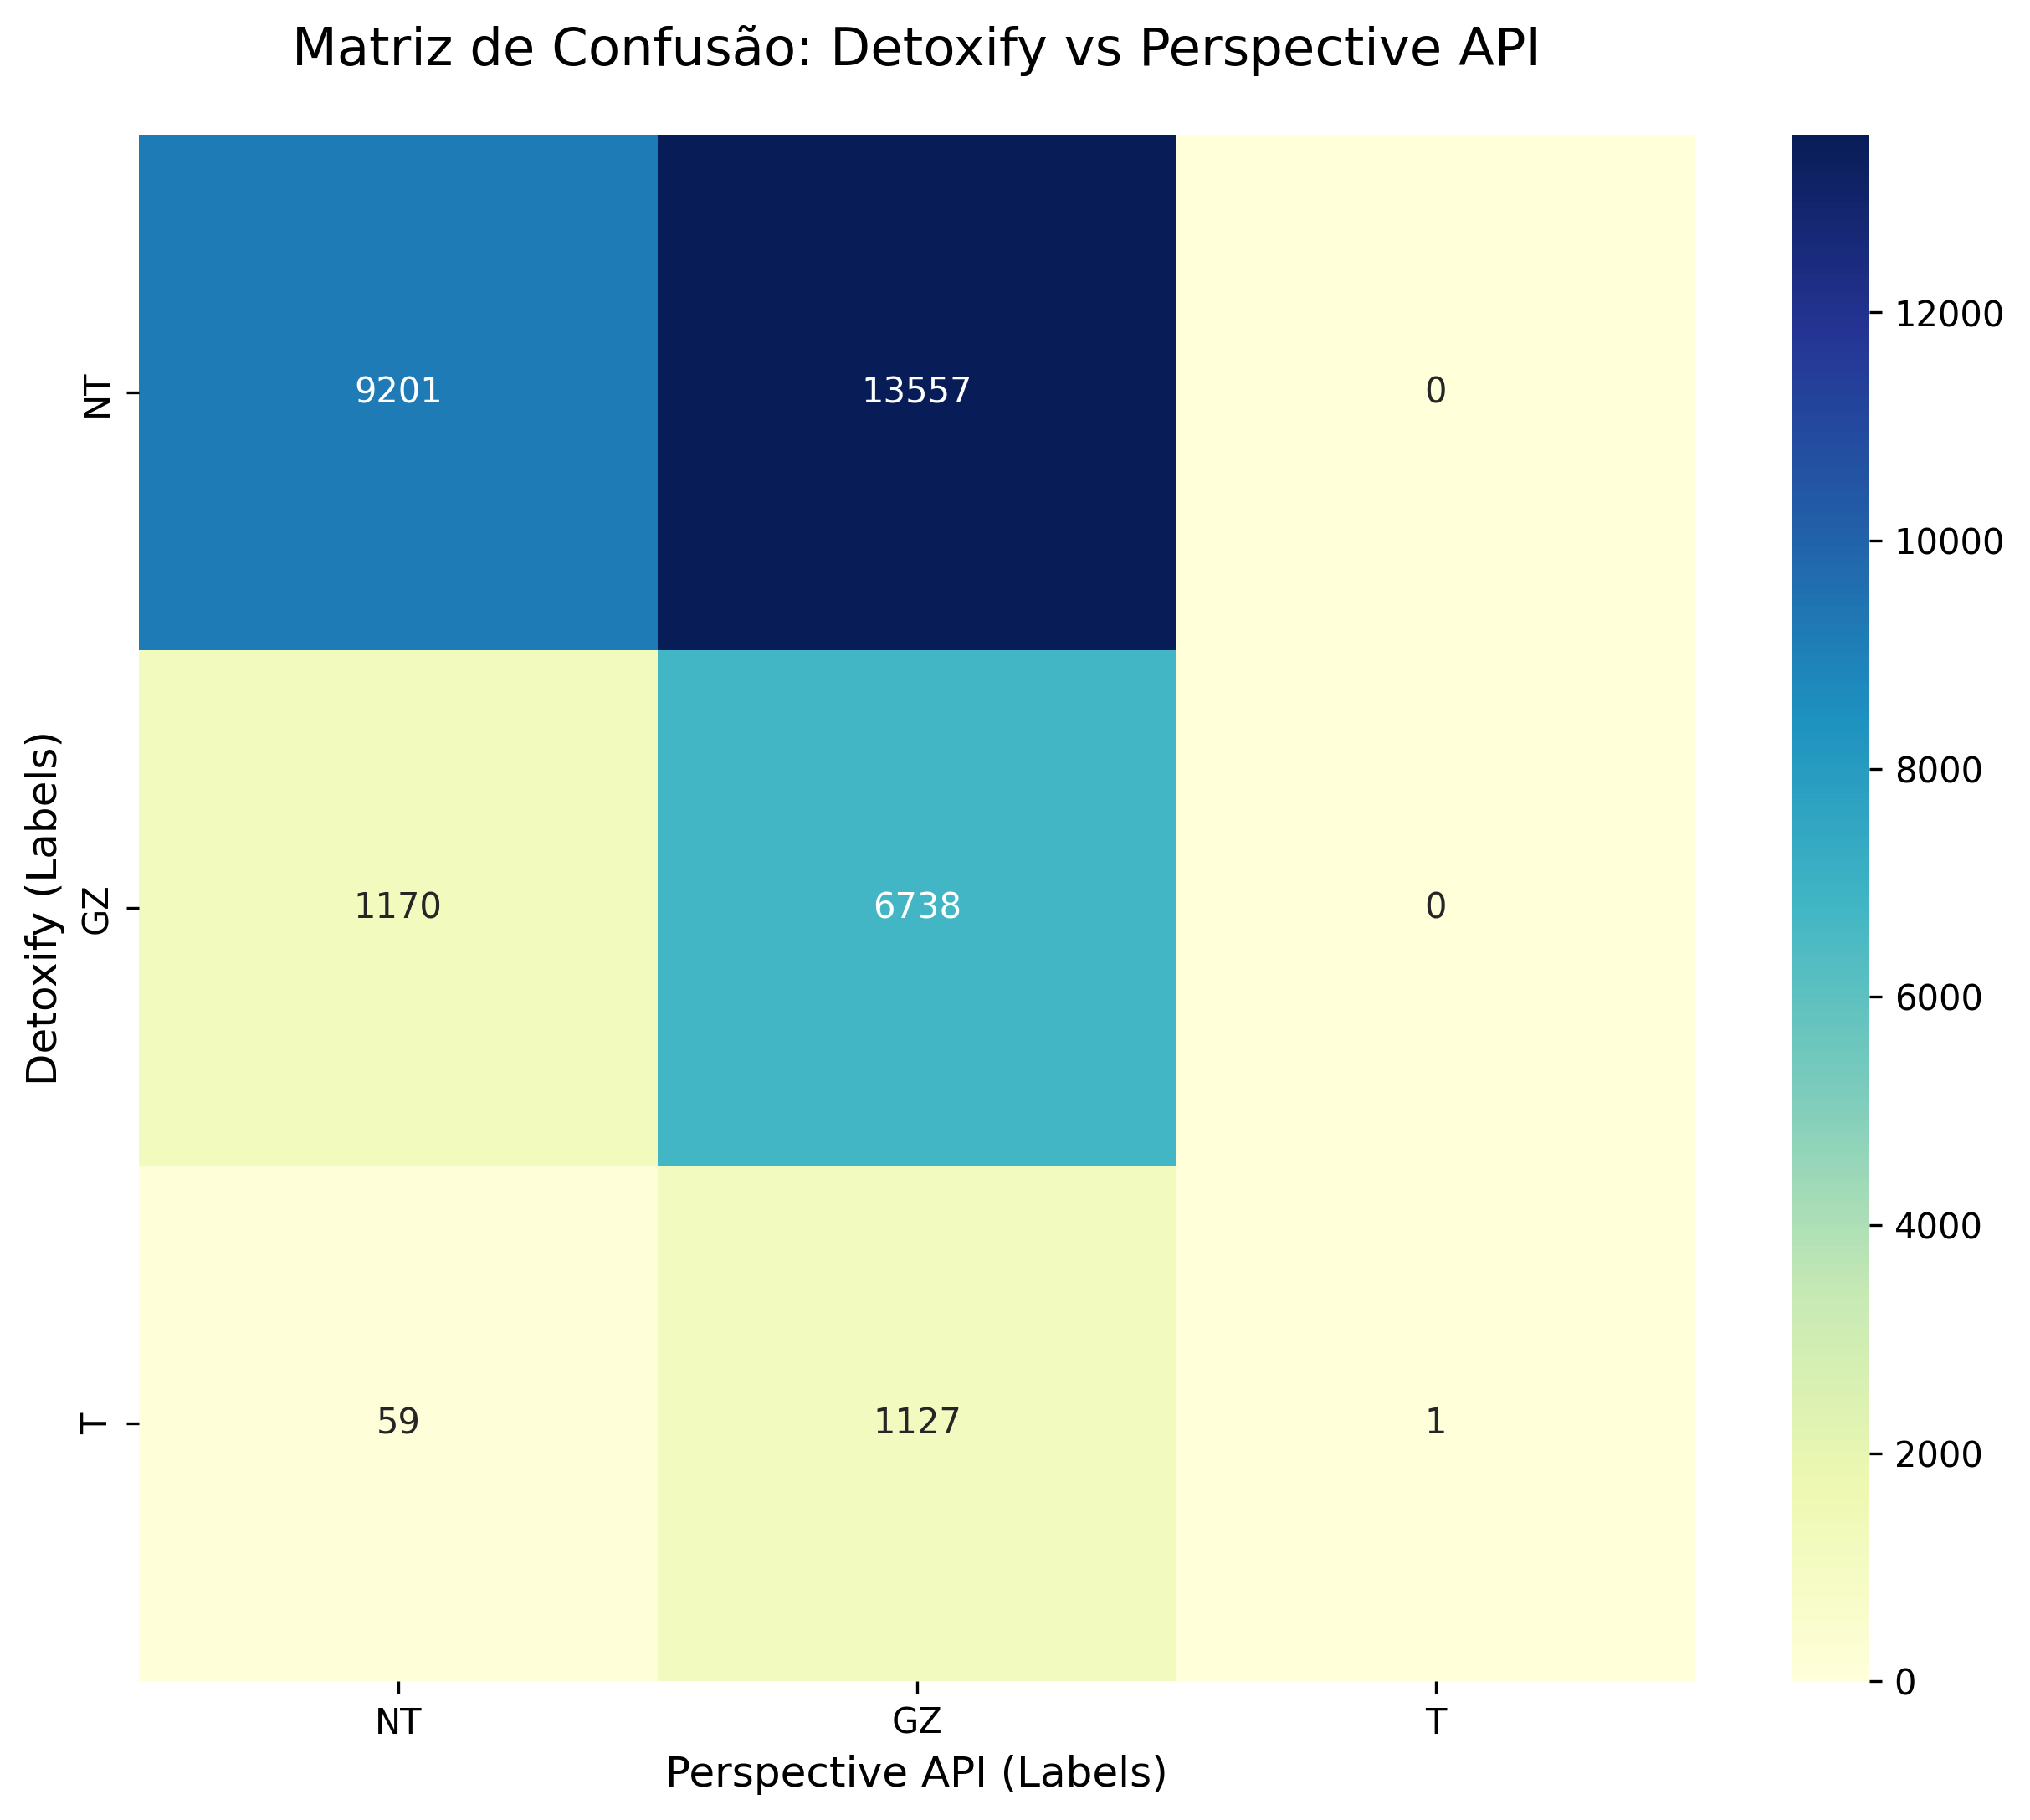

The data file committed next to this chart (first rows):
Detoxify_Label, NT, GZ, T
NT, 9201, 13557, 0
GZ, 1170, 6738, 0
T, 59, 1127, 1
